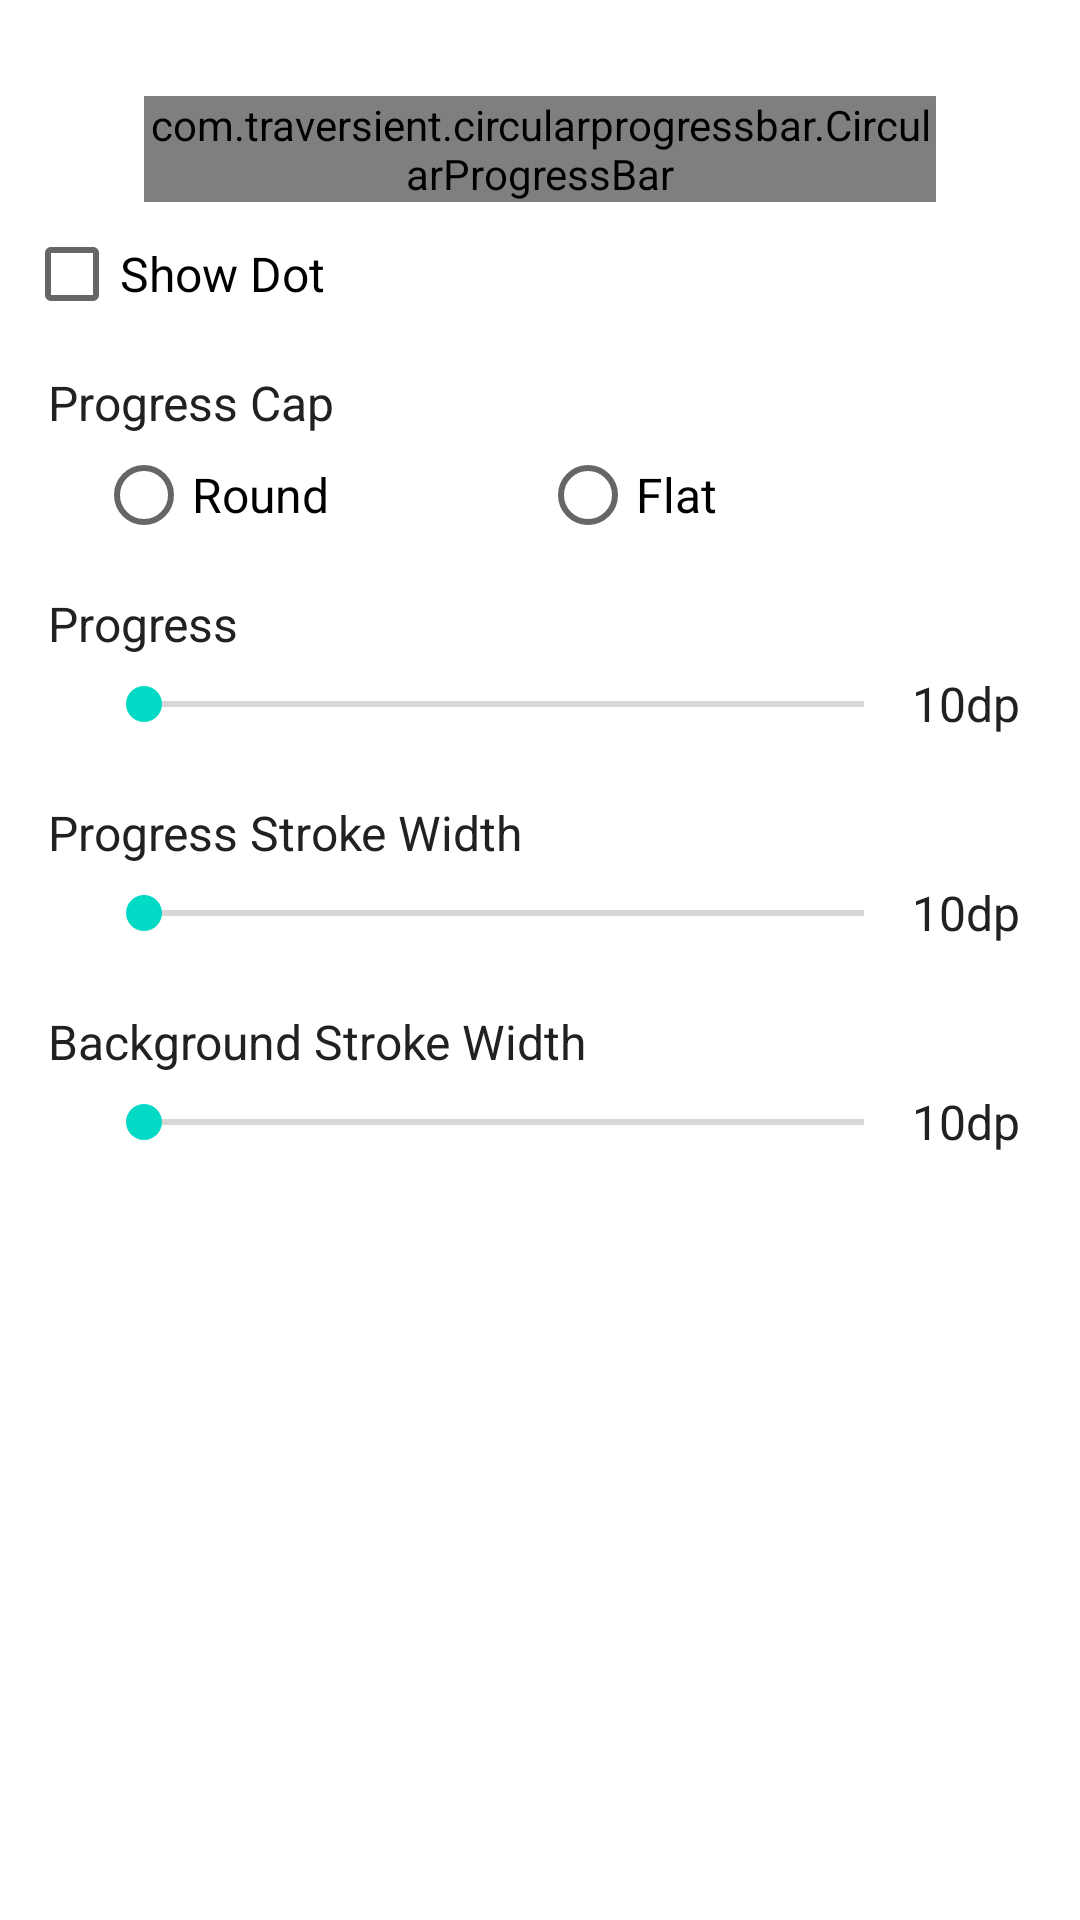

Write the Android layout XML for this screen, with the resource values it uses.
<!-- AndroidManifest.xml: application theme Theme.CircularProgressView -->
<!-- res/layout/activity_basic_circular_bar.xml -->
<?xml version="1.0" encoding="utf-8"?>
<ScrollView xmlns:android="http://schemas.android.com/apk/res/android"
    xmlns:app="http://schemas.android.com/apk/res-auto"
    xmlns:tools="http://schemas.android.com/tools"
    android:layout_width="match_parent"
    android:layout_height="wrap_content"
    tools:context="com.traversient.circularprogressview.BasicCircularBarActivity">

    <LinearLayout
        android:layout_width="match_parent"
        android:layout_height="wrap_content"
        android:orientation="vertical"
        android:paddingBottom="64dp">

        <com.traversient.circularprogressbar.CircularProgressBar
            android:id="@+id/progressBar"
            android:layout_width="match_parent"
            android:layout_height="wrap_content"
            android:layout_marginTop="32dp"
            android:layout_marginRight="48dp"
            android:layout_marginLeft="48dp"
            android:layout_marginBottom="8dp"
            app:progressValue="70"
            app:progressBackgroundColor="@color/green_light"
            app:progressBackgroundWidth="2dp"
            app:progressColor="@color/green_dark"
            app:progressWidth="12dp" />

        <LinearLayout
            android:layout_width="match_parent"
            android:layout_height="wrap_content"
            android:orientation="vertical"
            android:paddingLeft="8dp"
            android:paddingRight="8dp">

            <CheckBox
                android:id="@+id/showDotCheckBox"
                style="@style/check_box_text"
                android:text="@string/show_dot" />
        </LinearLayout>

        <TextView
            style="@style/heading"
            android:text="@string/progress_cap" />

        <LinearLayout
            android:layout_width="match_parent"
            android:layout_height="wrap_content"
            android:paddingLeft="32dp"
            android:paddingRight="32dp"
            android:paddingTop="4dp">

            <RadioButton
                android:id="@+id/roundRadio"
                style="@style/radio_text"
                android:layout_width="0dp"
                android:layout_weight="1"
                android:text="@string/round" />

            <RadioButton
                android:id="@+id/flatRadio"
                style="@style/radio_text"
                android:layout_width="0dp"
                android:layout_weight="1"
                android:text="@string/flat" />
        </LinearLayout>

        <TextView style="@style/heading" />

        <RelativeLayout
            android:layout_width="match_parent"
            android:layout_height="wrap_content">

            <SeekBar
                android:id="@+id/progressSeekBar"
                style="@style/progress_seek_bar"
                android:layout_toLeftOf="@+id/progressText"
                android:layout_toStartOf="@+id/progressText" />

            <TextView
                android:id="@+id/progressText"
                style="@style/progress_text" />
        </RelativeLayout>

        <TextView
            style="@style/heading"
            android:text="@string/progress_stroke_width" />

        <RelativeLayout
            android:layout_width="match_parent"
            android:layout_height="wrap_content">

            <SeekBar
                android:id="@+id/progressStrokeWidthSeekBar"
                style="@style/progress_seek_bar"
                android:layout_toLeftOf="@+id/progressStrokeWidthText"
                android:layout_toStartOf="@+id/progressStrokeWidthText" />

            <TextView
                android:id="@+id/progressStrokeWidthText"
                style="@style/progress_text" />
        </RelativeLayout>

        <TextView
            style="@style/heading"
            android:text="@string/background_stroke_width" />

        <RelativeLayout
            android:layout_width="match_parent"
            android:layout_height="wrap_content">

            <SeekBar
                android:id="@+id/backgroundStrokeWidthSeekBar"
                style="@style/progress_seek_bar"
                android:layout_toLeftOf="@+id/backgroundStrokeWidthText"
                android:layout_toStartOf="@+id/backgroundStrokeWidthText" />

            <TextView
                android:id="@+id/backgroundStrokeWidthText"
                style="@style/progress_text" />
        </RelativeLayout>

    </LinearLayout>
</ScrollView>
<!-- resources referenced by this layout -->
<resources>
  <color name="green_dark">#689F38</color>
  <color name="green_light">#DCEDC8</color>
  <string name="background_stroke_width">Background Stroke Width</string>
  <string name="flat">Flat</string>
  <string name="progress_cap">Progress Cap</string>
  <string name="progress_stroke_width">Progress Stroke Width</string>
  <string name="round">Round</string>
  <string name="show_dot">Show Dot</string>
  <style name="check_box_text">
          <item name="android:layout_width">wrap_content</item>
          <item name="android:layout_height">32dp</item>
          <item name="android:textSize">16sp</item>
          <item name="android:color">@color/primary_text</item>
          <item name="android:layout_centerVertical">true</item>
          <item name="android:layout_alignParentRight">true</item>
          <item name="android:gravity">center_vertical</item>
          <item name="android:text">10dp</item>
      </style>
  <style name="heading">
          <item name="android:layout_width">wrap_content</item>
          <item name="android:layout_height">wrap_content</item>
          <item name="android:textSize">16sp</item>
          <item name="android:textColor">@color/primary_text</item>
          <item name="android:text">Progress</item>
          <item name="android:paddingTop">16dp</item>
          <item name="android:paddingLeft">16dp</item>
          <item name="android:paddingRight">16dp</item>
      </style>
  <style name="progress_seek_bar">
          <item name="android:layout_width">match_parent</item>
          <item name="android:layout_height">32dp</item>
          <item name="android:layout_centerVertical">true</item>
          <item name="android:layout_marginLeft">32dp</item>
  
      </style>
  <style name="progress_text">
          <item name="android:layout_width">56dp</item>
          <item name="android:layout_height">32dp</item>
          <item name="android:textSize">16sp</item>
          <item name="android:textColor">@color/primary_text</item>
          <item name="android:layout_centerVertical">true</item>
          <item name="android:layout_alignParentRight">true</item>
          <item name="android:gravity">start|center_vertical</item>
          <item name="android:text">10dp</item>
          <item name="android:ellipsize">end</item>
      </style>
  <style name="radio_text">
          <item name="android:layout_width">wrap_content</item>
          <item name="android:layout_height">32dp</item>
          <item name="android:textSize">16sp</item>
          <item name="android:color">@color/primary_text</item>
          <item name="android:layout_centerVertical">true</item>
          <item name="android:layout_alignParentRight">true</item>
          <item name="android:gravity">center_vertical</item>
          <item name="android:text">10dp</item>
      </style>
  <style name="Theme.CircularProgressView" parent="Theme.MaterialComponents.DayNight.DarkActionBar">
          
          <item name="colorPrimary">@color/purple_500</item>
          <item name="colorPrimaryVariant">@color/purple_700</item>
          <item name="colorOnPrimary">@color/white</item>
          
          <item name="colorSecondary">@color/teal_200</item>
          <item name="colorSecondaryVariant">@color/teal_700</item>
          <item name="colorOnSecondary">@color/black</item>
          
          <item name="android:statusBarColor" tools:targetApi="l">?attr/colorPrimaryVariant</item>
          
      </style>
  <color name="primary_text">#212121</color>
  <color name="purple_500">#FF6200EE</color>
  <color name="purple_700">#FF3700B3</color>
  <color name="white">#FFFFFFFF</color>
  <color name="teal_200">#FF03DAC5</color>
  <color name="teal_700">#FF018786</color>
  <color name="black">#FF000000</color>
</resources>
